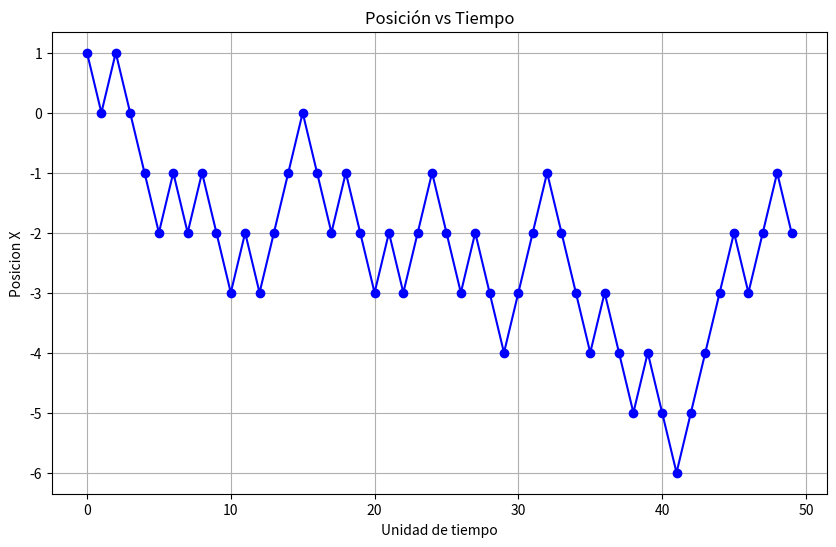
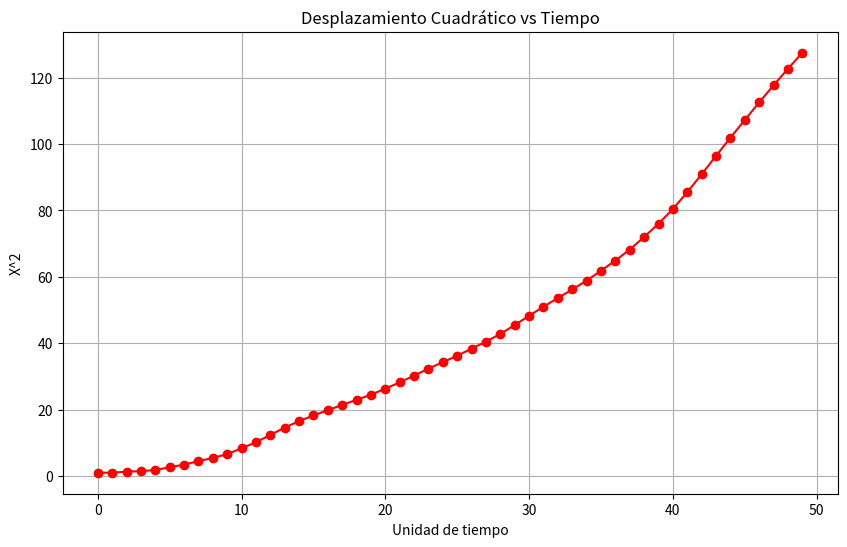

Python code for these plots, in order:

import random as rd
import matplotlib.pyplot as plt


def promedio(array):
    avg = sum(array) / len(array)
    return avg


class Caminate:

    def __init__(self):
        self.origen = 0
        self.posicion_x = self.origen
    
    def mover(self):
        num = rd.random()
        if num > 0.5:
            self.posicion_x += 1
        else:
            self.posicion_x -= 1

    def get_posicion(self):
        return self.posicion_x


caminante = Caminate()

pasos = 50

dominio = []
imagen = []

cuadratico = 0
cuadraticos = []
cuadraticos_medio = []


for i in range(pasos):
    caminante.mover()
    dominio.append(i)
    pos_x = caminante.get_posicion()
    imagen.append(pos_x)

    cuadratico += pow(pos_x, 2)
    cuadraticos.append(cuadratico)
    cuadraticos_medio.append(promedio(cuadraticos))


print(f'El desplazamiento cuadrático medio es de {cuadraticos_medio[-1]}')


# 1er gráfico - Posición X vs Tiempo

plt.figure(figsize=(10, 6))
plt.plot(dominio, imagen, 'b-o')

plt.title('Posición vs Tiempo')
plt.xlabel('Unidad de tiempo')
plt.ylabel('Posicion X')
plt.grid(True)

plt.show()


# 2do gráfico - Desplazamiento Cuadrático Medio vs Tiempo

plt.figure(figsize=(10, 6)) 
plt.plot(dominio, cuadraticos_medio, 'r-o')  

plt.title('Desplazamiento Cuadrático vs Tiempo')
plt.xlabel('Unidad de tiempo')
plt.ylabel('X^2')
plt.grid(True)

plt.show()